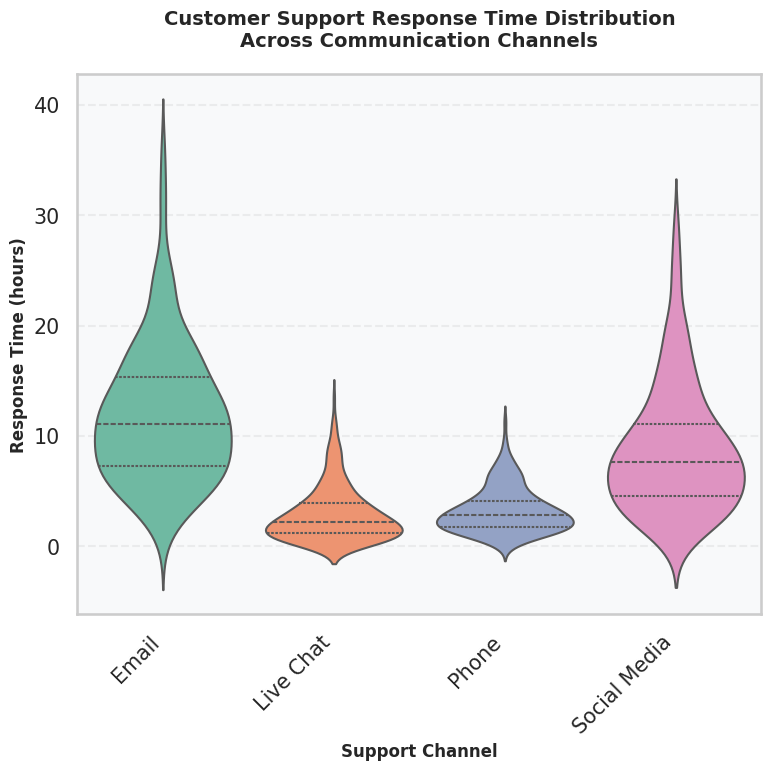

Reproduce this figure in Python.
import seaborn as sns
import matplotlib.pyplot as plt
import pandas as pd
import numpy as np

# Set random seed for reproducibility
np.random.seed(42)

# Generate realistic synthetic data for customer support response times
# Simulating different support channels with varying response time distributions

# Email Support: Moderate response times with high variability
email_times = np.random.gamma(shape=3, scale=4, size=200)

# Live Chat: Faster response times with moderate variability
chat_times = np.random.gamma(shape=1.5, scale=2, size=250)

# Phone Support: Fast response times with lower variability
phone_times = np.random.gamma(shape=2, scale=1.5, size=180)

# Social Media: Variable response times with high peaks
social_times = np.random.gamma(shape=2.5, scale=3.5, size=150)

# Create DataFrame
data = pd.DataFrame({
    'Response Time (hours)': np.concatenate([email_times, chat_times, phone_times, social_times]),
    'Support Channel': (['Email'] * len(email_times) + 
                        ['Live Chat'] * len(chat_times) + 
                        ['Phone'] * len(phone_times) + 
                        ['Social Media'] * len(social_times))
})

# Set Seaborn style and context for professional appearance
sns.set_style("whitegrid")
sns.set_context("talk", font_scale=0.9)

# Create figure with specified dimensions for 512x512 output
plt.figure(figsize=(8, 8))

# Create violinplot with professional styling
ax = sns.violinplot(
    data=data,
    x='Support Channel',
    y='Response Time (hours)',
    palette='Set2',
    inner='quartile',
    linewidth=1.5,
    saturation=0.8
)

# Customize the plot
plt.title('Customer Support Response Time Distribution\nAcross Communication Channels', 
          fontsize=14, fontweight='bold', pad=20)
plt.xlabel('Support Channel', fontsize=12, fontweight='bold')
plt.ylabel('Response Time (hours)', fontsize=12, fontweight='bold')

# Rotate x-axis labels for better readability
plt.xticks(rotation=45, ha='right')

# Add grid for better readability
ax.grid(axis='y', alpha=0.3, linestyle='--')
ax.set_axisbelow(True)

# Add subtle background color
ax.set_facecolor('#f8f9fa')

# Adjust layout to prevent label cutoff
plt.tight_layout()

# Save the chart with exact specifications
plt.savefig('chart.png', dpi=64, bbox_inches='tight')
print("Chart successfully generated and saved as 'chart.png'")
print(f"Total samples analyzed: {len(data)}")
print("\nResponse Time Statistics by Channel:")
print(data.groupby('Support Channel')['Response Time (hours)'].describe().round(2))

